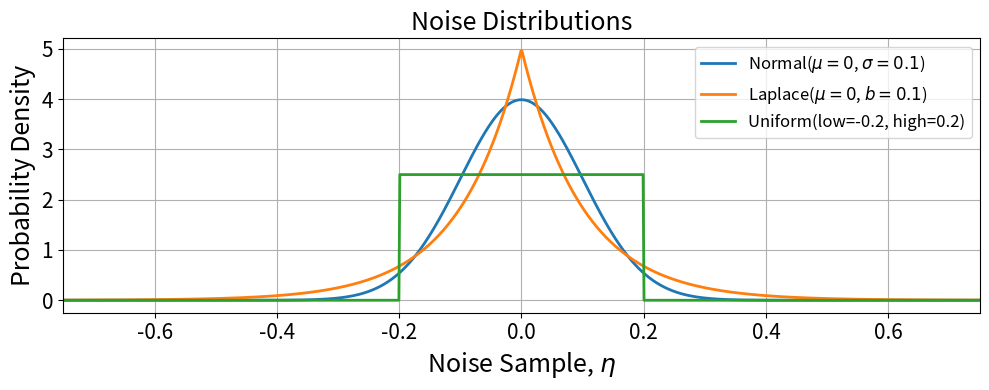

The script that saved this image:
import numpy as np
import matplotlib.pyplot as plt
from scipy.stats import norm, logistic, laplace, uniform

# Define a range of x values
x = np.linspace(-0.75, 0.75, 1000)

# Define parameters for each distribution
mu, sigma = 0, 0.1  # Normal
#loc_logistic, scale_logistic = 0, 0.06  # Logistic
loc_laplace, scale_laplace = 0, 0.1  # Laplace
loc_uniform, width_uniform = -0.2, 0.4  # Uniform (from -2 to 2)

# Compute the PDFs
pdf_normal = norm.pdf(x, mu, sigma)
#pdf_logistic = logistic.pdf(x, loc_logistic, scale_logistic)
pdf_laplace = laplace.pdf(x, loc_laplace, scale_laplace)
pdf_uniform = uniform.pdf(x, loc_uniform, width_uniform)

# Plotting
plt.figure(figsize=(10, 4))
plt.plot(x, pdf_normal, label=r'Normal($\mu=0$, $\sigma=0.1$)', linewidth=2)
#plt.plot(x, pdf_logistic, label='Logistic', linewidth=2)
plt.plot(x, pdf_laplace, label=r'Laplace($\mu=0$, $b=0.1$)', linewidth=2)
plt.plot(x, pdf_uniform, label='Uniform(low=-0.2, high=0.2)', linewidth=2)
plt.xlim((x[0], x[-1]))
plt.title('Noise Distributions', fontsize=18)
plt.xlabel(r'Noise Sample, $\eta$', fontsize=18)
plt.ylabel('Probability Density', fontsize=18)
plt.tick_params(axis='x', labelsize=15)
plt.tick_params(axis='y', labelsize=15)
plt.legend(fontsize=12)
plt.grid(True)
plt.tight_layout()
plt.savefig("noises.png")
#plt.show()